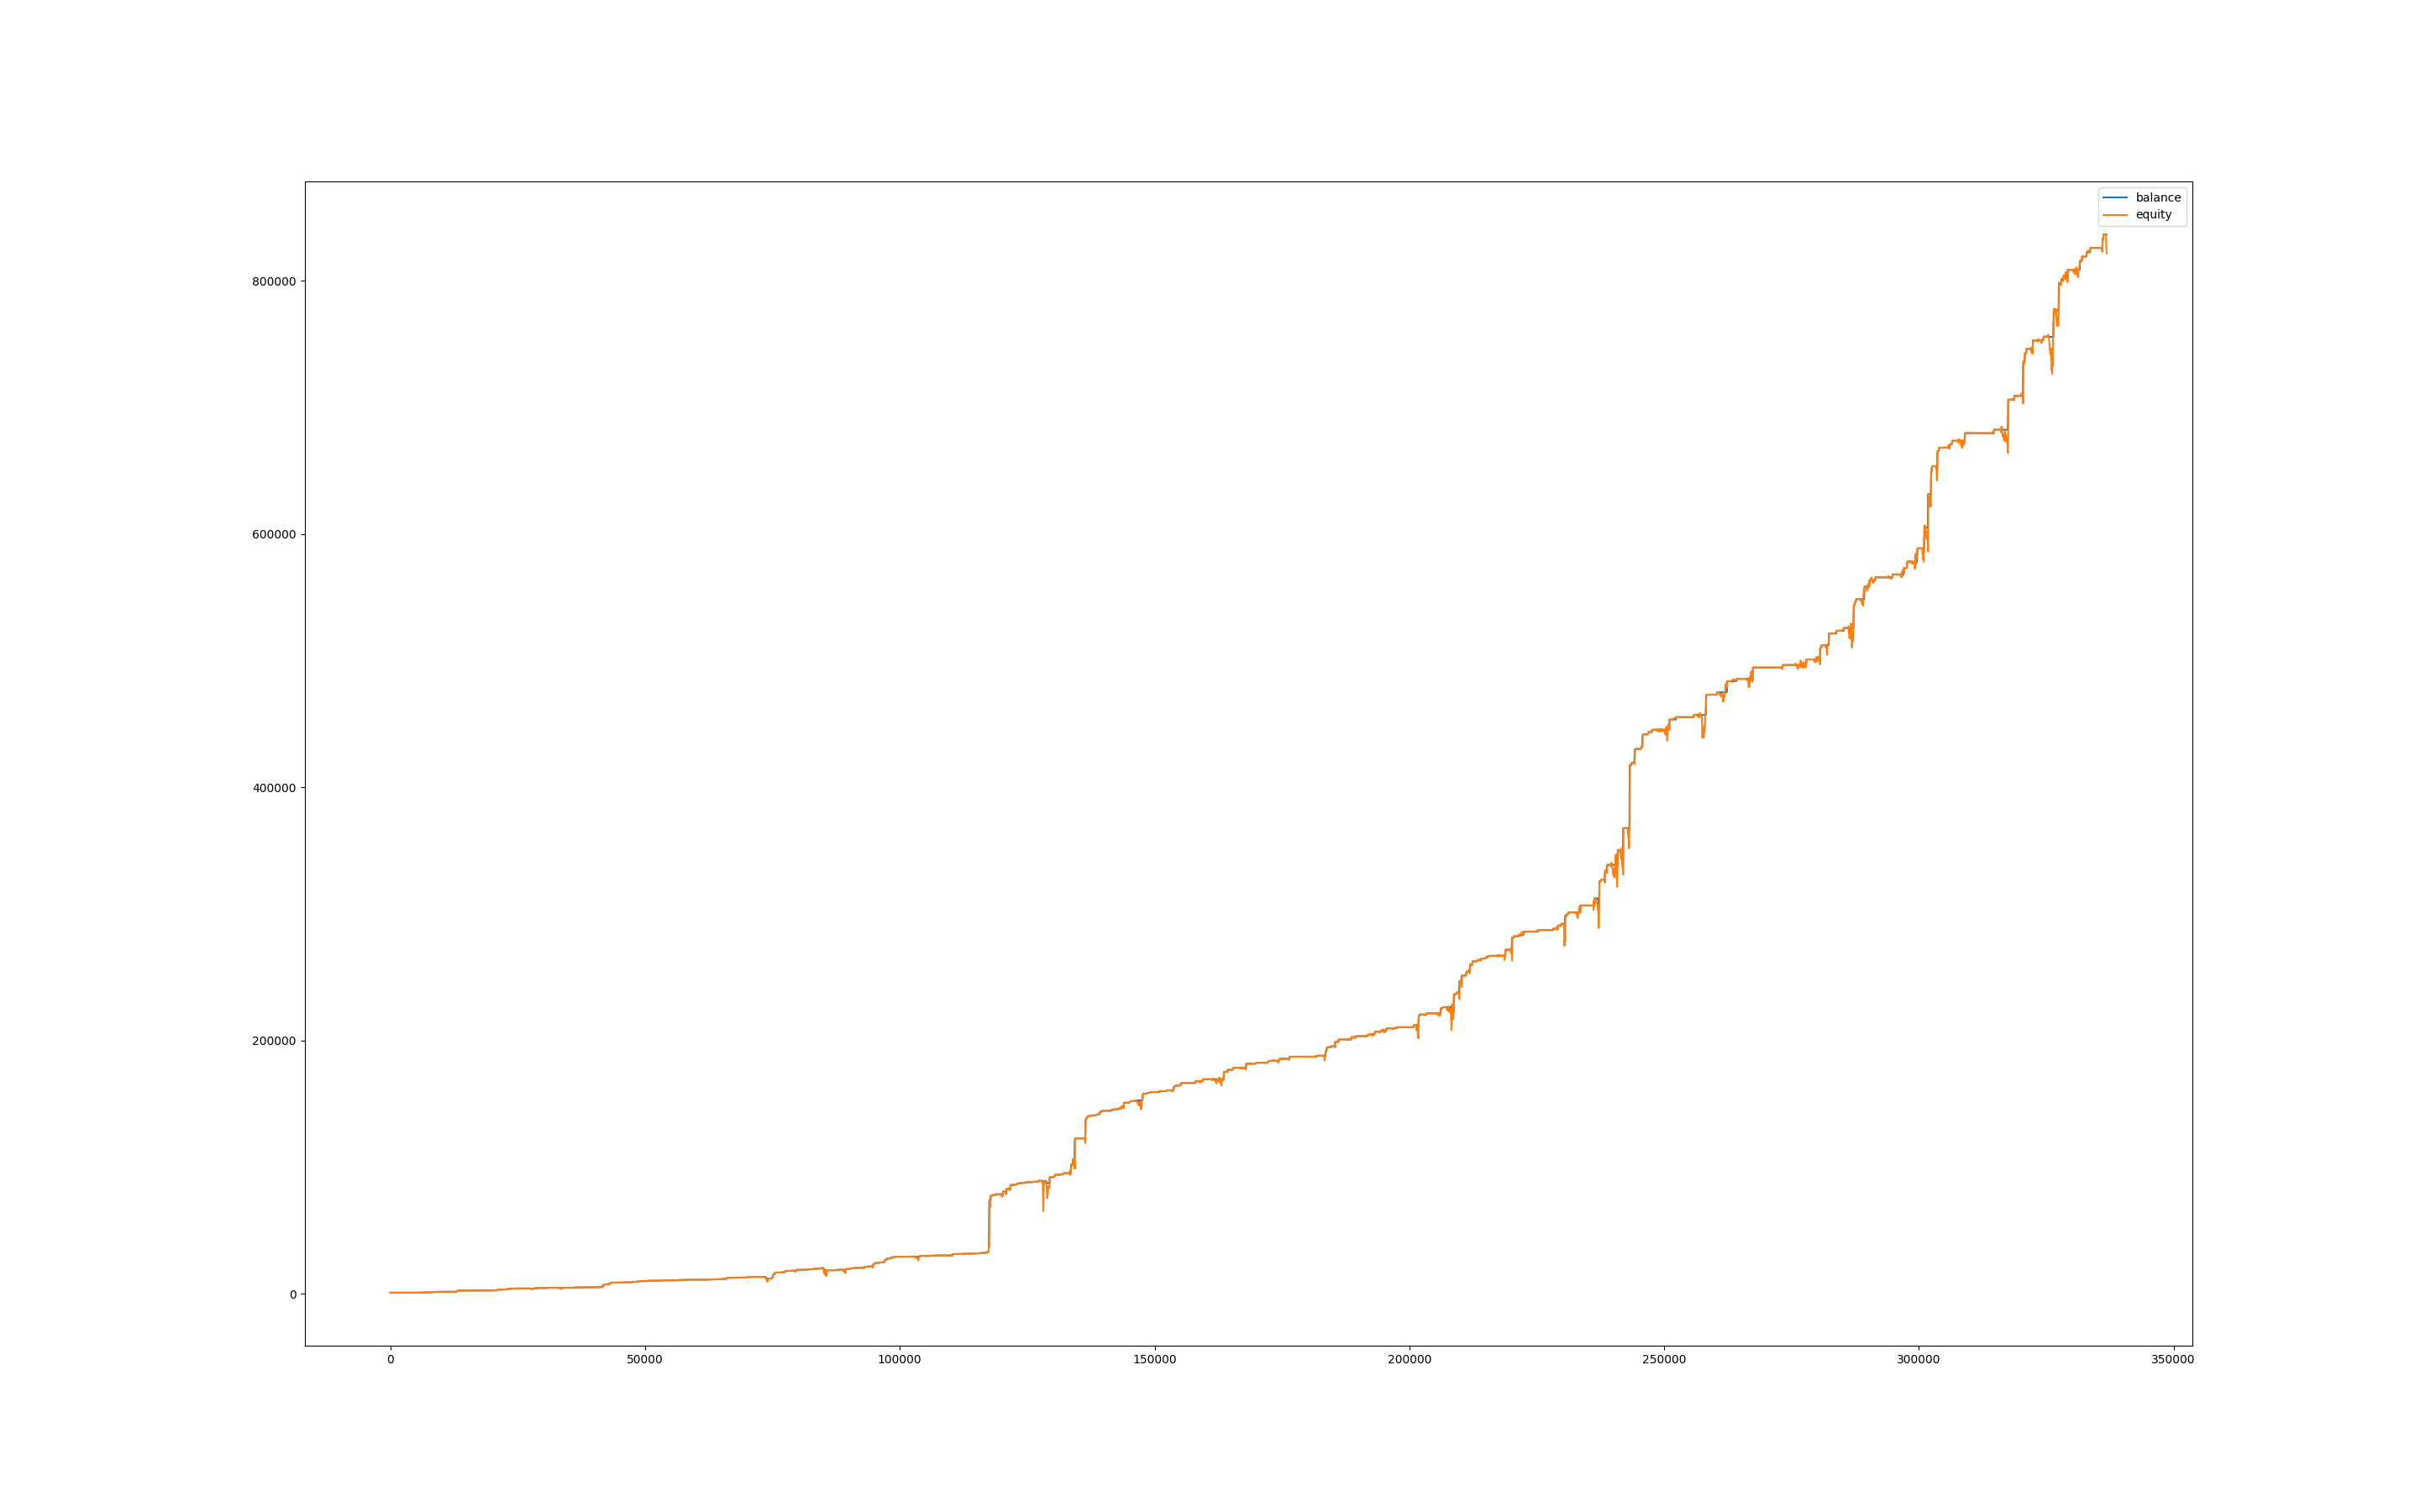

Source data for this figure (header and first rows):
, balance, equity, balance_btc, equity_btc
0, 1000, 1000, 0.0, 0.0
60, 1000, 999, 0.0, -0.945
120, 1000, 998.5, 0.0, -1.444
180, 1000, 1001, 0.0, 1.134
240, 1000, 998.9, 0.0, -1.036
300, 999.9, 997.3, 0.0, -2.646
360, 999.9, 994.4, 0.0, -5.475
420, 999.9, 993.7, 0.0, -6.227
480, 999.9, 994.4, 0.0, -5.509
540, 999.9, 991.7, 0.0, -8.192
600, 999.9, 995.1, 0.0, -4.86
660, 999.9, 1001, 0.0, 0.7629
720, 999.9, 1004, 0.0, 4.437
780, 1009, 1008, 0.0, 7.718
840, 1009, 1009, 0.0, 0.0
900, 1009, 1009, 0.0, 0.0
960, 1009, 1008, 0.0, -0.4842
1020, 1009, 1007, 0.0, -1.421
1080, 1009, 1008, 0.0, -0.4374
1140, 1013, 1012, 0.0, 3.108
1200, 1013, 1013, 0.0, 0.0
1260, 1013, 1013, 0.0, 0.0
1320, 1013, 1013, 0.0, 0.0
1380, 1013, 1013, 0.0, 0.0
1440, 1013, 1013, 0.0, 0.0
1500, 1013, 1013, 0.0, 0.0
1560, 1013, 1013, 0.0, 0.0
1620, 1013, 1013, 0.0, 0.0
1680, 1013, 1013, 0.0, 0.0
1740, 1013, 1013, 0.0, 0.0
1800, 1013, 1013, 0.0, 0.0
1860, 1013, 1013, 0.0, 0.0
1920, 1013, 1013, 0.0, 0.0
1980, 1013, 1013, 0.0, 0.0
2040, 1013, 1014, 0.0, 1.371
2100, 1017, 1014, 0.0, 0.7715
2160, 1017, 1017, 0.0, 0.0
2220, 1017, 1017, 0.0, 0.0
2280, 1017, 1017, 0.0, 0.0
2340, 1021, 1018, 0.0, 1.16
2400, 1021, 1021, 0.0, 0.0
2460, 1021, 1021, 0.0, 0.0
2520, 1021, 1021, 0.0, 0.0
2580, 1021, 1021, 0.0, 0.0
2640, 1021, 1021, 0.0, -0.3947
2700, 1021, 1021, 0.0, 0.09108
2760, 1021, 1021, 0.0, -0.2201
2820, 1021, 1021, 0.0, -0.2505
2880, 1021, 1021, 0.0, -0.1822
2940, 1021, 1018, 0.0, -3.142
3000, 1021, 1019, 0.0, -2.725
3060, 1021, 1020, 0.0, -1.518
3120, 1021, 1024, 0.0, 2.945
3180, 1026, 1024, 0.0, 2.224
3240, 1026, 1026, 0.0, 0.0
3300, 1026, 1026, 0.0, 0.0
3360, 1026, 1026, 0.0, 0.0
3420, 1026, 1026, 0.0, 0.1461
3480, 1026, 1028, 0.0, 2.607
3540, 1026, 1027, 0.0, 1.253
... 5,555 more rows
